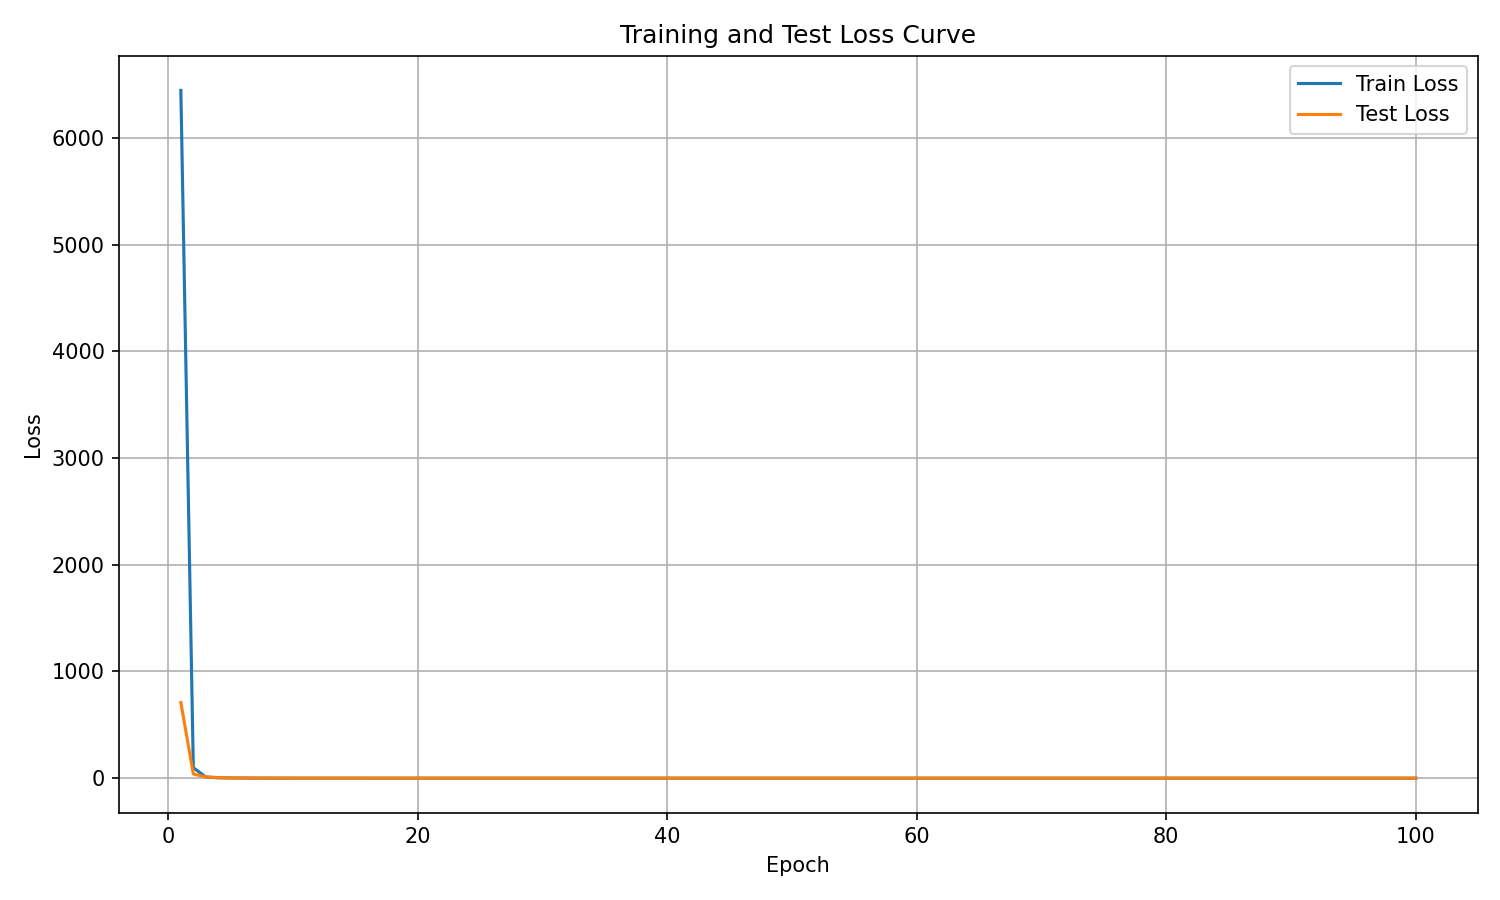

The data file committed next to this chart (first rows):
epoch, train_loss, test_loss
1, 6444, 708.6
2, 98.02, 39.42
3, 10.99, 11.83
4, 3.84, 5.329
5, 1.872, 2.852
6, 1.069, 1.853
7, 0.6721, 1.158
8, 0.4503, 0.804
9, 0.3091, 0.5937
10, 0.2193, 0.4187
11, 0.1589, 0.321
12, 0.1174, 0.242
13, 0.08924, 0.2022
14, 0.06951, 0.1529
15, 0.05472, 0.1139
16, 0.04381, 0.1075
17, 0.03538, 0.08109
18, 0.02872, 0.06871
19, 0.02394, 0.06221
20, 0.02033, 0.04889
21, 0.01727, 0.04501
22, 0.01492, 0.03525
23, 0.01309, 0.0314
24, 0.01153, 0.02826
25, 0.01033, 0.02646
26, 0.009409, 0.02478
27, 0.008648, 0.0225
28, 0.007994, 0.01896
29, 0.00748, 0.01868
30, 0.006951, 0.01678
31, 0.006608, 0.01584
32, 0.006231, 0.01323
33, 0.005965, 0.0143
34, 0.005715, 0.01294
35, 0.00549, 0.01237
36, 0.005263, 0.01227
37, 0.005006, 0.01155
38, 0.004872, 0.01115
39, 0.004578, 0.01072
40, 0.004433, 0.009484
41, 0.004477, 0.009355
42, 0.004209, 0.01041
43, 0.00403, 0.0084
44, 0.003837, 0.009578
45, 0.003721, 0.008198
46, 0.003992, 0.008618
47, 0.003596, 0.007979
48, 0.003497, 0.007634
49, 0.003418, 0.006761
50, 0.003332, 0.007202
51, 0.003157, 0.007601
52, 0.003183, 0.006862
53, 0.003099, 0.006159
54, 0.003016, 0.007405
55, 0.002879, 0.006534
56, 0.002788, 0.007283
57, 0.002818, 0.005948
58, 0.002825, 0.006123
59, 0.002701, 0.00666
60, 0.002694, 0.005864
... 40 more rows
